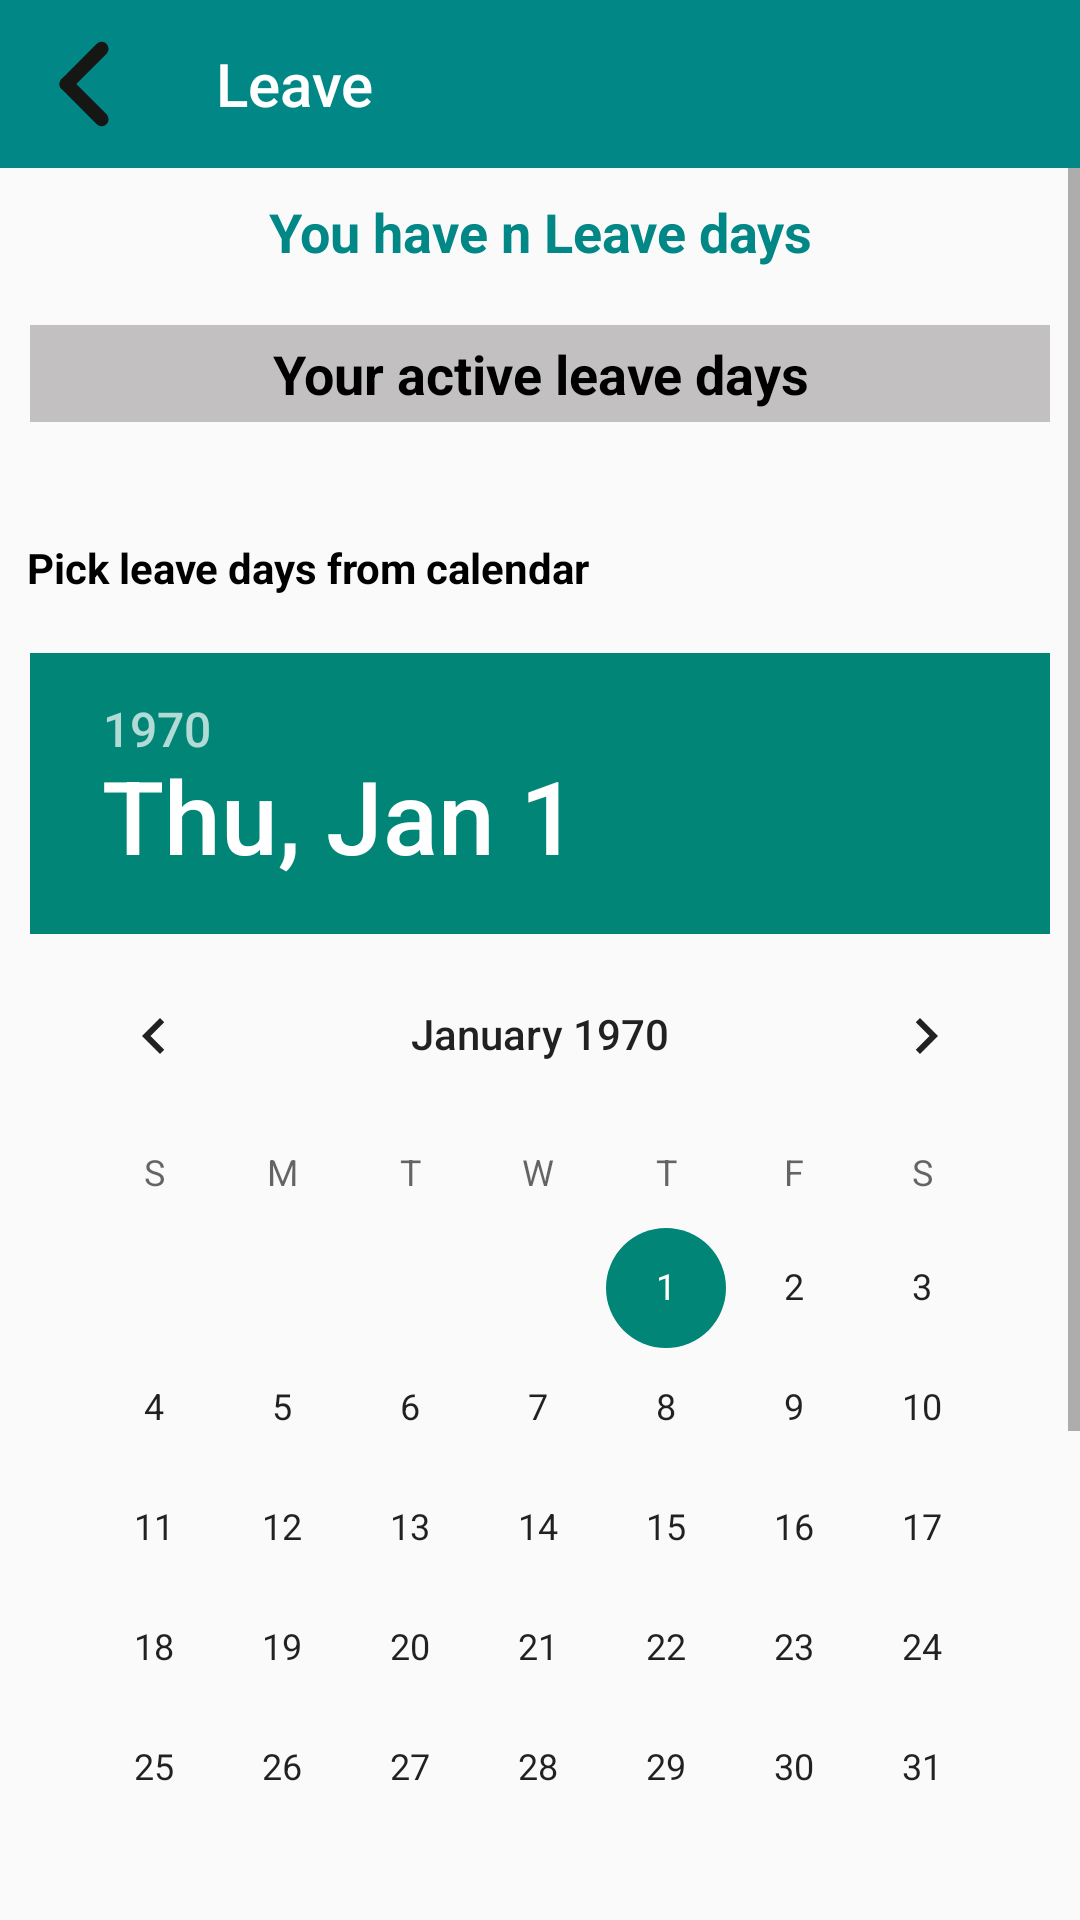

This screen was rendered from an Android layout file. Write that file and the resources it references.
<!-- AndroidManifest.xml: application theme Theme.AppCompat.Light.NoActionBar -->
<!-- res/layout/activity_leave_application.xml -->
<?xml version="1.0" encoding="utf-8"?>
<androidx.constraintlayout.widget.ConstraintLayout xmlns:android="http://schemas.android.com/apk/res/android"
    xmlns:app="http://schemas.android.com/apk/res-auto"
    xmlns:tools="http://schemas.android.com/tools"
    android:layout_width="match_parent"
    android:layout_height="match_parent"
    tools:context=".employees.leave.LeaveApplication">

    <LinearLayout
        android:layout_width="match_parent"
        android:layout_height="match_parent"
        android:orientation="vertical"
        app:layout_constraintBottom_toBottomOf="parent"
        app:layout_constraintEnd_toEndOf="parent"
        app:layout_constraintStart_toStartOf="parent"
        app:layout_constraintTop_toTopOf="parent">

        <androidx.appcompat.widget.Toolbar
            android:id="@+id/leaveTb"
            android:layout_width="match_parent"
            android:layout_height="wrap_content"
            android:layout_gravity="center"
            android:background="@color/teal_700"
            app:navigationIcon="@drawable/back"
            app:title="Leave"
            app:titleTextColor="@color/white" />

        <ScrollView
            android:layout_width="match_parent"
            android:layout_height="wrap_content">

            <LinearLayout
                android:layout_width="match_parent"
                android:layout_height="wrap_content"
                android:layout_gravity="top"
                android:orientation="vertical">

                <TextView
                    android:id="@+id/leaveDaysRemainingTv"
                    android:layout_width="match_parent"
                    android:layout_height="wrap_content"
                    android:layout_gravity="center"
                    android:layout_margin="5dp"
                    android:gravity="center"
                    android:padding="4dp"
                    android:text="You have n Leave days"
                    android:textColor="@color/teal_700"
                    android:textSize="18sp"
                    android:textStyle="bold" />

                <LinearLayout
                    android:layout_gravity="center"
                    android:id="@+id/activeLeaveDaysLayout"
                    android:layout_width="match_parent"
                    android:padding="5dp"
                    android:layout_height="wrap_content"
                    android:orientation="vertical">

                    <TextView
                        android:layout_width="match_parent"
                        android:layout_height="wrap_content"
                        android:layout_gravity="center"
                        android:layout_margin="5dp"
                        android:gravity="center"
                        android:padding="4dp"
                        android:background="@color/semiGray"
                        android:text="@string/your_active_leave_days"
                        android:textColor="@color/black"
                        android:textSize="18sp"
                        android:textStyle="bold" />

                    <androidx.recyclerview.widget.RecyclerView
                        android:id="@+id/activeLeaveDaysRv"
                        android:layout_width="match_parent"
                        android:layout_height="wrap_content"
                        android:layout_gravity="center"
                        android:orientation="horizontal"
                        android:layout_margin="5dp"
                        android:padding="5dp" />

                </LinearLayout>

                    <LinearLayout
                        android:layout_width="match_parent"
                        android:layout_height="wrap_content"
                        android:orientation="vertical"
                        android:id="@+id/pickLeaveDatesLayout">
                        <TextView
                            android:layout_width="match_parent"
                            android:layout_height="wrap_content"
                            android:layout_gravity="center"
                            android:layout_margin="5dp"
                            android:gravity="center_vertical"
                            android:padding="4dp"
                            android:text="Pick leave days from calendar"
                            android:textColor="@color/black"
                            android:textStyle="bold" />


                        <DatePicker
                            android:id="@+id/leaveDatePicker"
                            android:layout_width="wrap_content"
                            android:layout_height="wrap_content"
                            android:layout_gravity="center"
                            android:layout_margin="5dp"
                            android:padding="5dp" />

                        <TextView
                            android:id="@+id/leaveDatesTv"
                            android:layout_width="match_parent"
                            android:layout_height="wrap_content"
                            android:layout_gravity="center"
                            android:layout_margin="5dp"
                            android:gravity="center_vertical"
                            android:text="Your leave days picked"
                            android:textColor="@color/black"
                            android:textStyle="bold" />

                        <androidx.recyclerview.widget.RecyclerView
                            android:id="@+id/leaveDaysPicked"
                            android:layout_width="match_parent"
                            android:layout_height="wrap_content"
                            android:minHeight="100dp"
                            android:layout_gravity="center"
                            android:padding="15dp" />

                        <Button
                            android:id="@+id/applyButton"
                            android:layout_width="match_parent"
                            android:layout_height="wrap_content"
                            android:layout_gravity="center"
                            android:layout_margin="15dp"
                            android:background="@drawable/search_bg"
                            android:gravity="center"
                            android:text="Apply leave days"
                            android:textColor="@color/white" />
                    </LinearLayout>

            </LinearLayout>
        </ScrollView>

    </LinearLayout>

</androidx.constraintlayout.widget.ConstraintLayout>
<!-- resources referenced by this layout -->
<resources>
  <color name="black">#FF000000</color>
  <color name="semiGray">#77807D7D</color>
  <color name="teal_700">#FF018786</color>
  <color name="white">#FFFFFFFF</color>
  <!-- drawable back (drawable) -->
  <vector android:height="30dp" android:viewportHeight="25.618"
      android:viewportWidth="25.618" android:width="30dp" xmlns:android="http://schemas.android.com/apk/res/android">
      <path android:fillColor="#161615" android:pathData="M6.3817,11.4463L16.4459,1.3821A1.954,1.954 0,0 1,19.2093 1.3821L19.2369,1.4096A1.954,1.954 90,0 1,19.2369 4.173L9.1726,14.2373A1.954,1.954 90,0 1,6.4093 14.2373L6.3817,14.2097A1.954,1.954 0,0 1,6.3817 11.4463z"/>
      <path android:fillColor="#161615" android:pathData="M6.3817,11.4083L6.4093,11.3807A1.954,1.954 0,0 1,9.1726 11.3807L19.2369,21.445A1.954,1.954 0,0 1,19.2369 24.2084L19.2093,24.2359A1.954,1.954 90,0 1,16.4459 24.2359L6.3817,14.1717A1.954,1.954 0,0 1,6.3817 11.4083z"/>
  </vector>
  <!-- drawable search_bg (drawable-v24) -->
  <?xml version="1.0" encoding="utf-8"?>
  <shape xmlns:android="http://schemas.android.com/apk/res/android" android:shape="rectangle">
      <corners android:radius="15dp"/>
      <stroke android:color="@color/semiGray" android:width="5dp"/>
      <solid android:color="@color/black"/>
  </shape>
  <string name="your_active_leave_days">Your active leave days</string>
</resources>
